Photos from the image-classification dataset "compiled_dataset" in the GitHub repository Abhi21298/Thesis-Blood-Smears. Its 2 classes are: RBC, WBC.

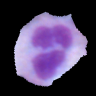
Label: WBC

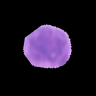
Label: WBC

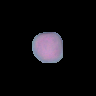
Label: RBC

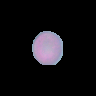
Label: RBC

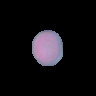
Label: RBC

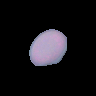
Label: RBC
